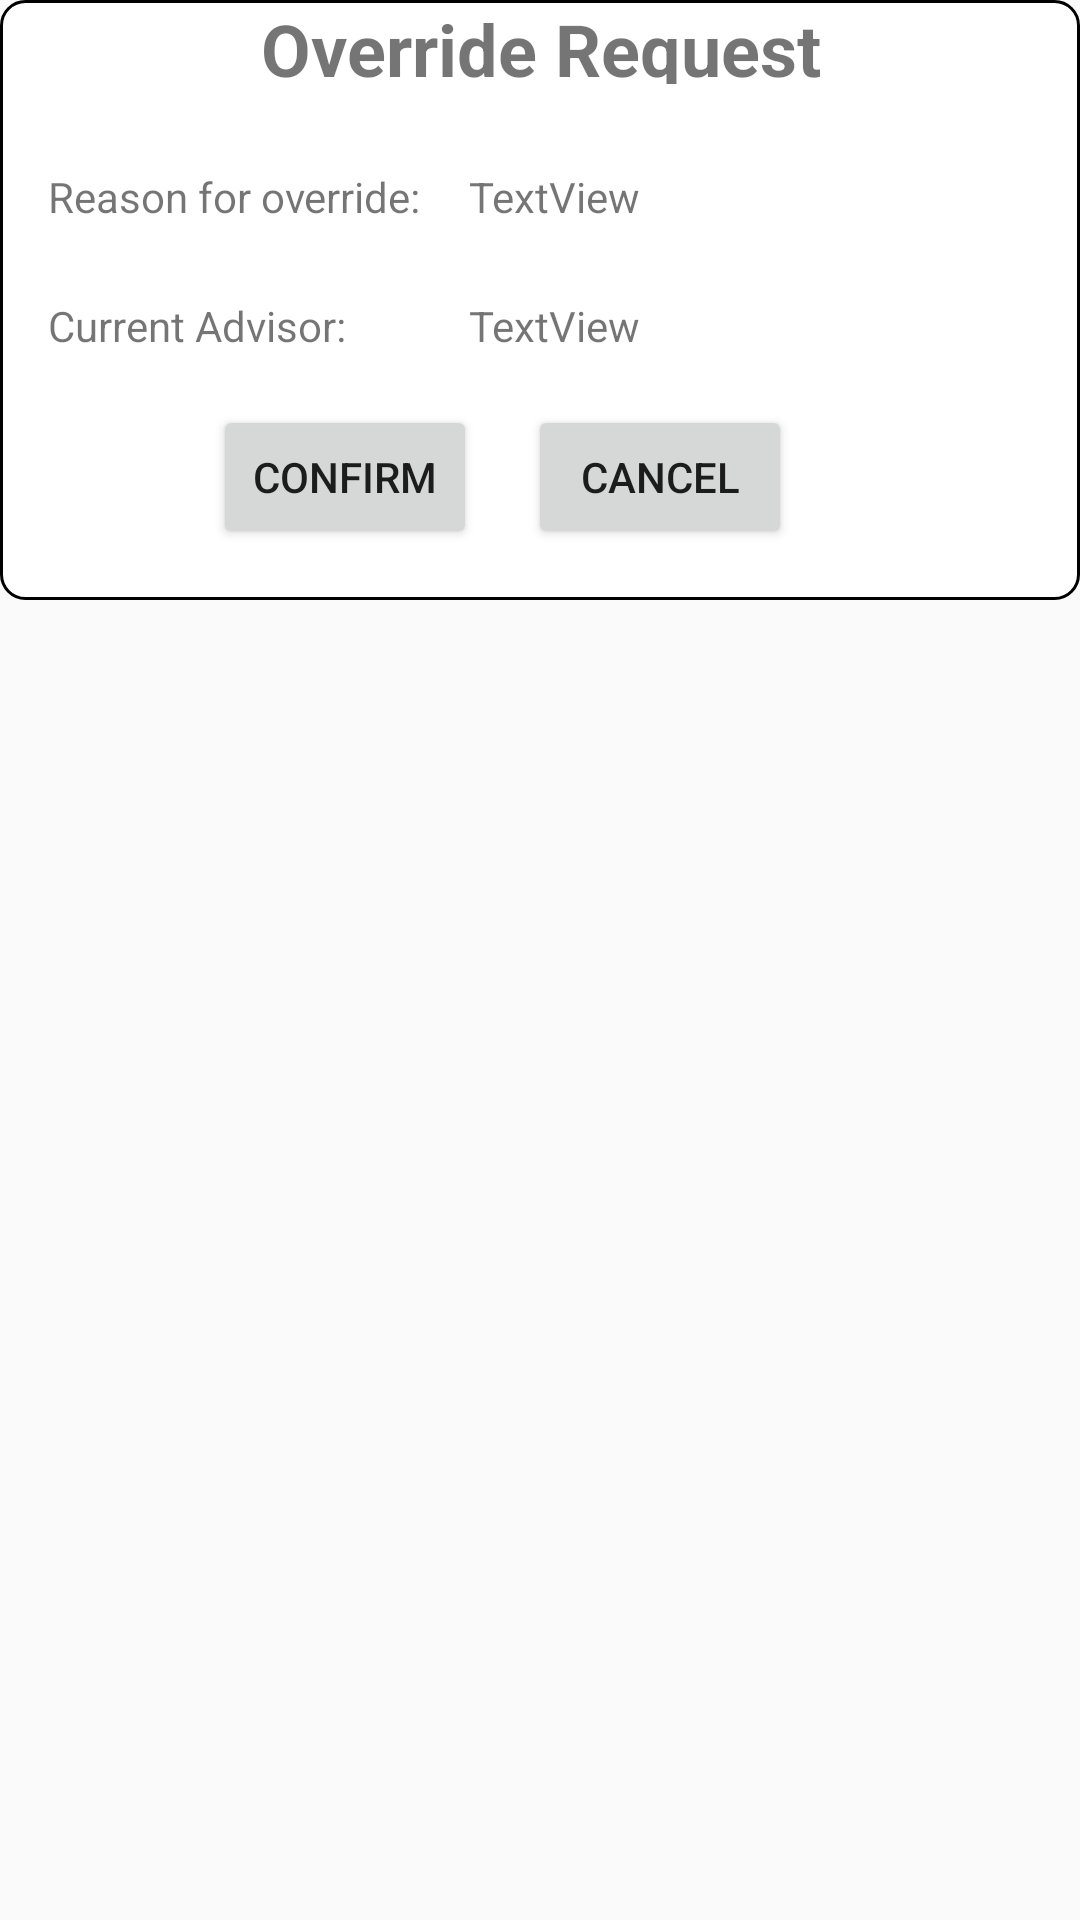

Here is an Android app screen rendered from its layout file. Give the layout XML and the strings, colors and styles it references.
<!-- AndroidManifest.xml: application theme AppTheme -->
<!-- res/layout/override_form.xml -->
<?xml version="1.0" encoding="utf-8"?>
<LinearLayout xmlns:android="http://schemas.android.com/apk/res/android"
    xmlns:app="http://schemas.android.com/apk/res-auto"
    xmlns:tools="http://schemas.android.com/tools"
    android:id="@+id/linearLayout5"
    android:layout_width="match_parent"
    android:layout_height="wrap_content"
    android:orientation="vertical">

    <androidx.constraintlayout.widget.ConstraintLayout
        android:layout_width="match_parent"
        android:layout_height="200dp"
        android:background="@drawable/white_bg_popup"
        android:orientation="vertical">

        <TextView
            android:id="@+id/Override_title"
            android:layout_width="347dp"
            android:layout_height="28dp"
            android:gravity="center"
            android:text="Override Request"
            android:textSize="24sp"
            android:textStyle="bold"
            app:layout_constraintEnd_toEndOf="parent"
            app:layout_constraintStart_toStartOf="parent"
            app:layout_constraintTop_toTopOf="parent" />

        <TextView
            android:id="@+id/textView3"
            android:layout_width="wrap_content"
            android:layout_height="wrap_content"
            android:layout_marginStart="16dp"
            android:layout_marginTop="28dp"
            android:text="Reason for override:"
            app:layout_constraintStart_toStartOf="parent"
            app:layout_constraintTop_toBottomOf="@+id/Override_title" />

        <TextView
            android:id="@+id/override_reason_tv"
            android:layout_width="wrap_content"
            android:layout_height="wrap_content"
            android:layout_marginStart="16dp"
            android:text="TextView"
            app:layout_constraintStart_toEndOf="@+id/textView3"
            app:layout_constraintTop_toTopOf="@+id/textView3" />

        <TextView
            android:id="@+id/textView5"
            android:layout_width="wrap_content"
            android:layout_height="wrap_content"
            android:layout_marginStart="16dp"
            android:layout_marginTop="24dp"
            android:text="Current Advisor:"
            app:layout_constraintStart_toStartOf="parent"
            app:layout_constraintTop_toBottomOf="@+id/textView3" />

        <Button
            android:id="@+id/cfrm_btn"
            android:layout_width="wrap_content"
            android:layout_height="wrap_content"
            android:layout_marginStart="68dp"
            android:text="Confirm"
            app:layout_constraintBottom_toBottomOf="parent"
            app:layout_constraintEnd_toStartOf="@+id/cancel_btn"
            app:layout_constraintHorizontal_bias="0.151"
            app:layout_constraintStart_toStartOf="parent"
            app:layout_constraintTop_toBottomOf="@+id/textView5" />

        <Button
            android:id="@+id/cancel_btn"
            android:layout_width="wrap_content"
            android:layout_height="wrap_content"
            android:layout_marginEnd="96dp"
            android:text="cancel"
            app:layout_constraintBottom_toBottomOf="parent"
            app:layout_constraintEnd_toEndOf="parent"
            app:layout_constraintTop_toBottomOf="@+id/textView5" />

        <TextView
            android:id="@+id/advisor_tv"
            android:layout_width="wrap_content"
            android:layout_height="wrap_content"
            android:layout_marginStart="16dp"
            android:text="TextView"
            app:layout_constraintStart_toEndOf="@+id/textView3"
            app:layout_constraintTop_toTopOf="@+id/textView5" />
    </androidx.constraintlayout.widget.ConstraintLayout>
</LinearLayout>
<!-- resources referenced by this layout -->
<resources>
  <!-- drawable white_bg_popup (drawable) -->
  <?xml version="1.0" encoding="utf-8"?>
  <layer-list xmlns:android="http://schemas.android.com/apk/res/android">
      <item>
          <shape android:shape="rectangle">
  
              <solid android:color="@android:color/white"/>
              <stroke
                  android:width="1dp"
                  android:color="@android:color/black"/>
  
              <corners android:radius="8dp"/>
          </shape>
      </item>
  
  </layer-list>
  <style name="AppTheme" parent="Theme.AppCompat.Light.DarkActionBar">
          
          <item name="colorPrimary">@color/colorPrimary</item>
          <item name="colorPrimaryDark">@color/colorPrimaryDark</item>
          <item name="colorAccent">@color/colorAccent</item>
          <item name="actionOverflowButtonStyle">@style/ProfileActionButton</item>
      </style>
  <color name="colorPrimary">#03A9F4</color>
  <color name="colorPrimaryDark">#2196F3</color>
  <color name="colorAccent">#00BCD4</color>
  <style name="ProfileActionButton" parent="android:Widget.Holo.ActionButton.Overflow">
          <item name="android:src">@drawable/c_logout</item>
      </style>
  <!-- drawable c_logout: png bitmap (drawable, 1716 bytes) -->
</resources>
